Dataset: MasterDataset (GitHub, shihabpk99/AI-Powered-Crop-Disease-Detection-System). Classes: potato bacterial disease, potato fungal disease, potato healthy, potato late blight, rice blast, rice brown spot, rice healthy, rice sheath blight, rice tungro virus, wheat black point, wheat blast, wheat fusarium foot rot, wheat healthy, wheat leaf blight.

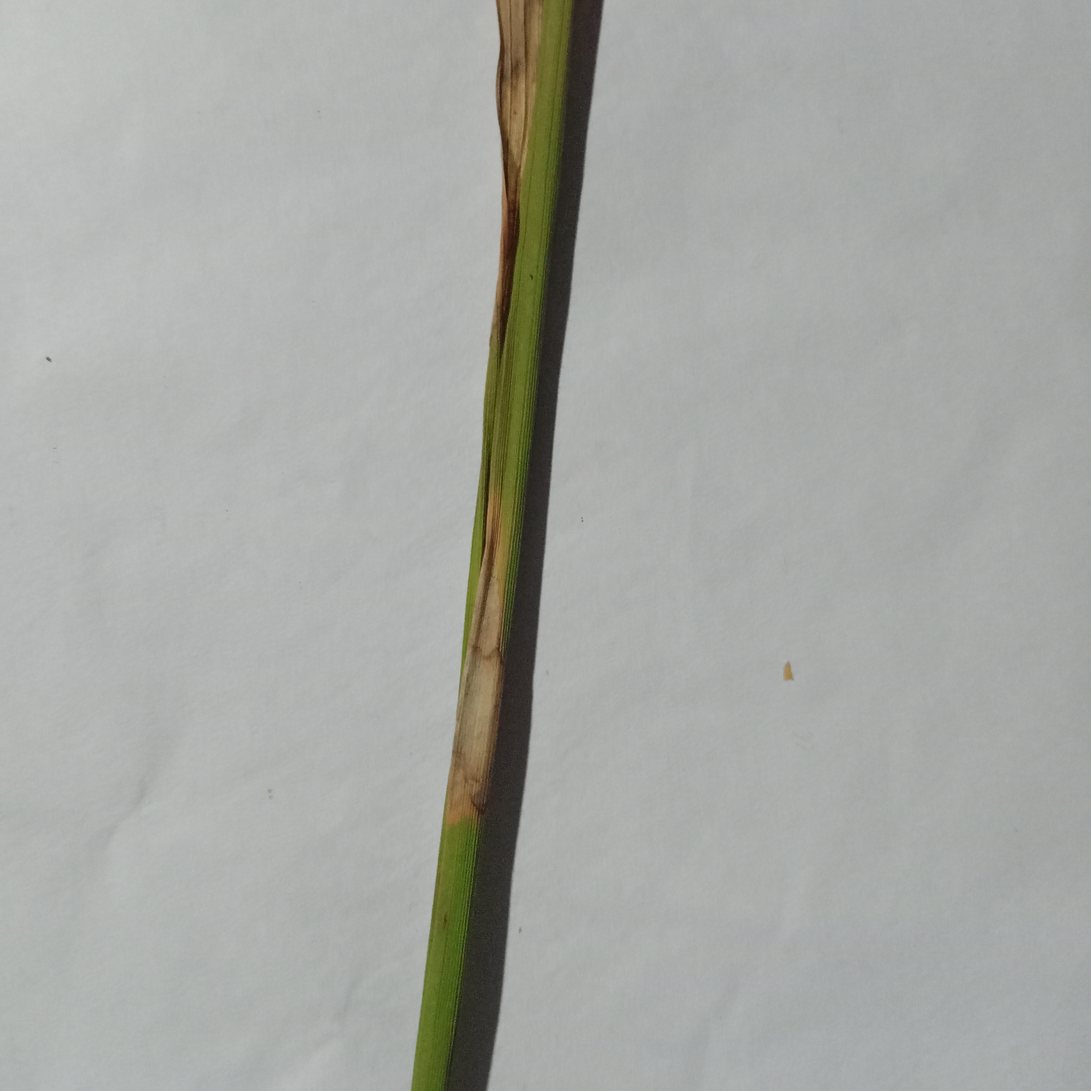
Label: rice blast

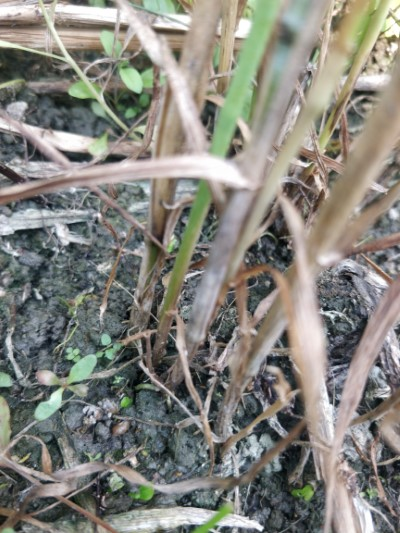
Label: wheat fusarium foot rot

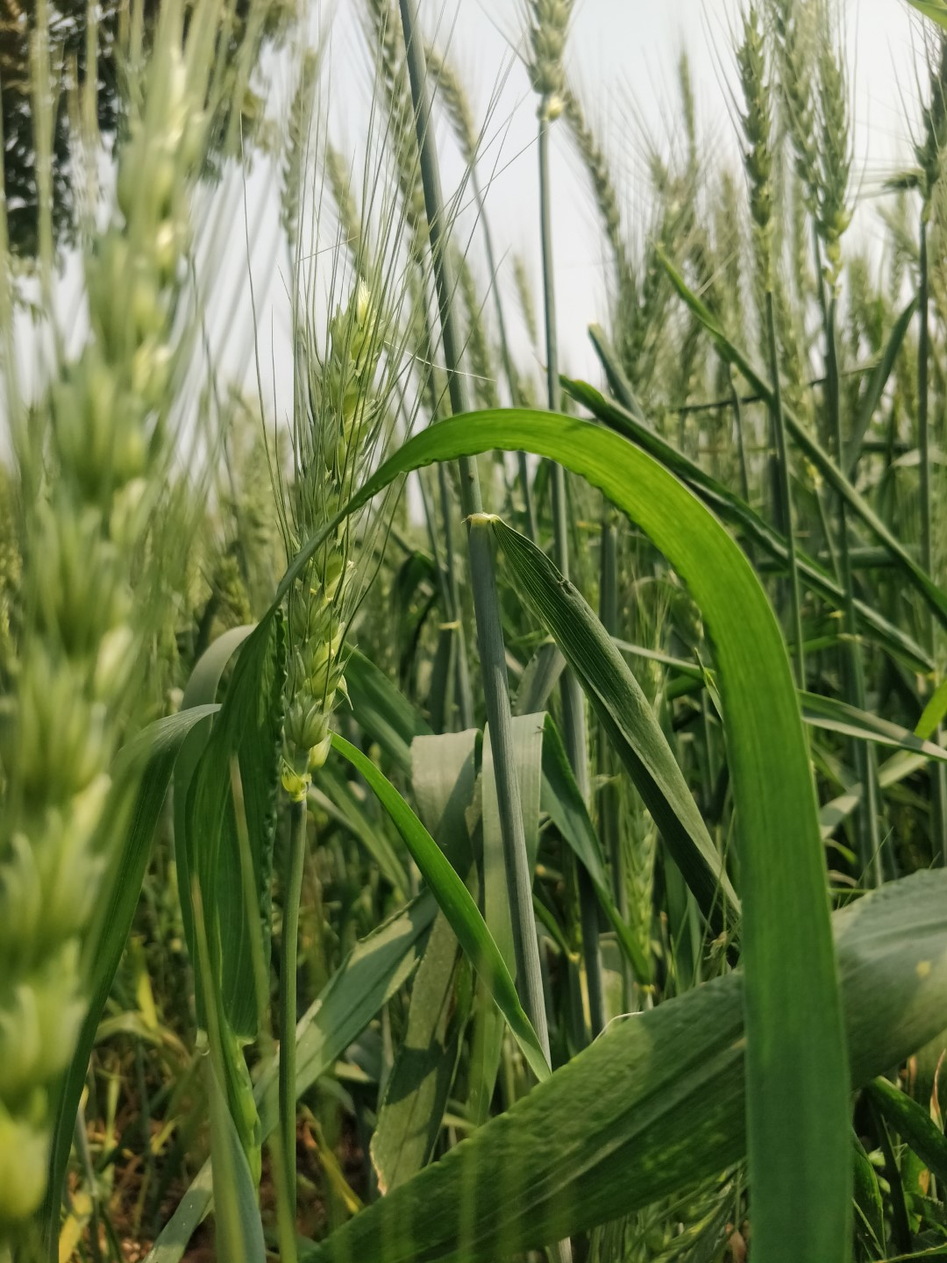
Label: wheat healthy

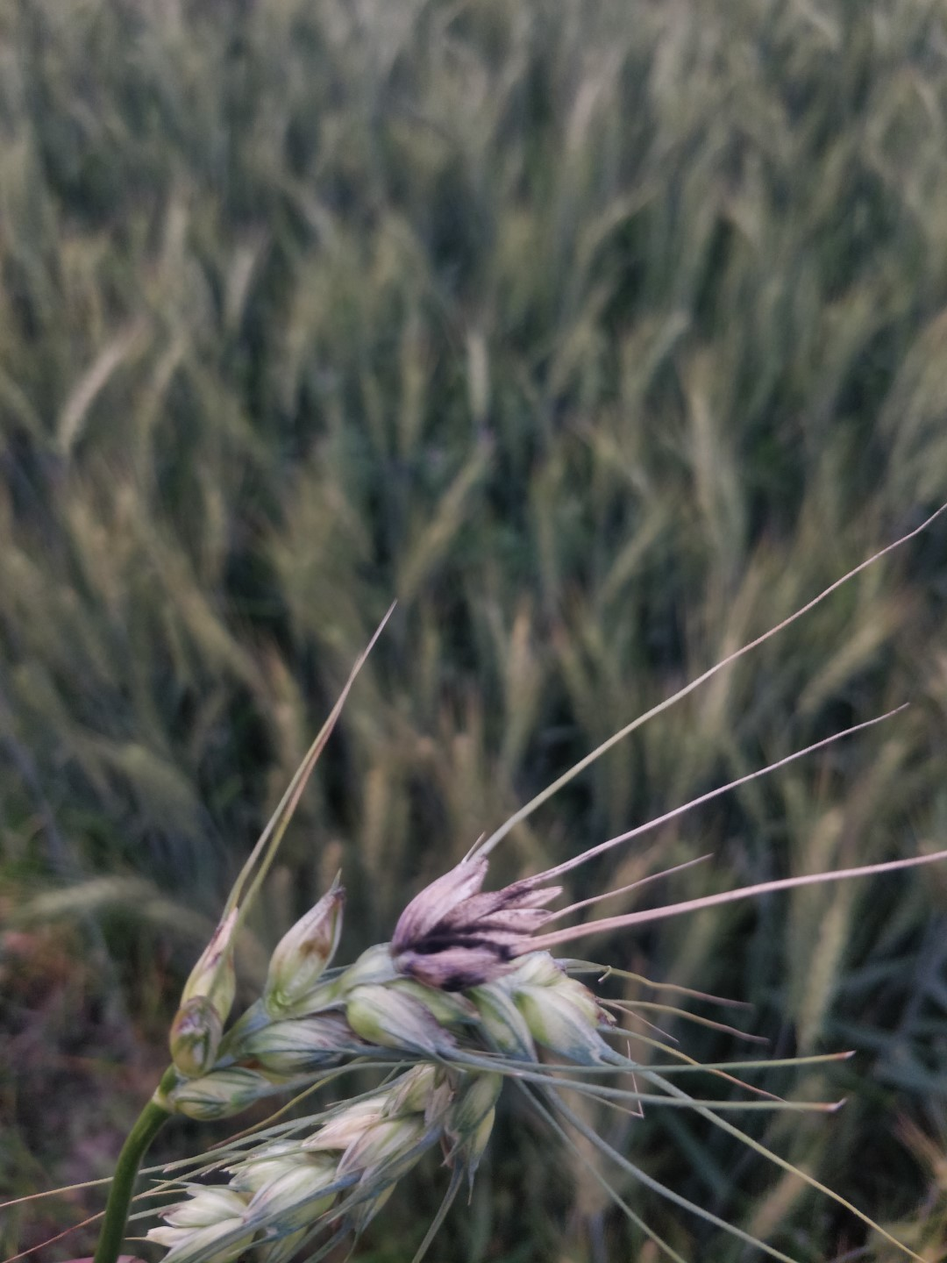
Label: wheat black point

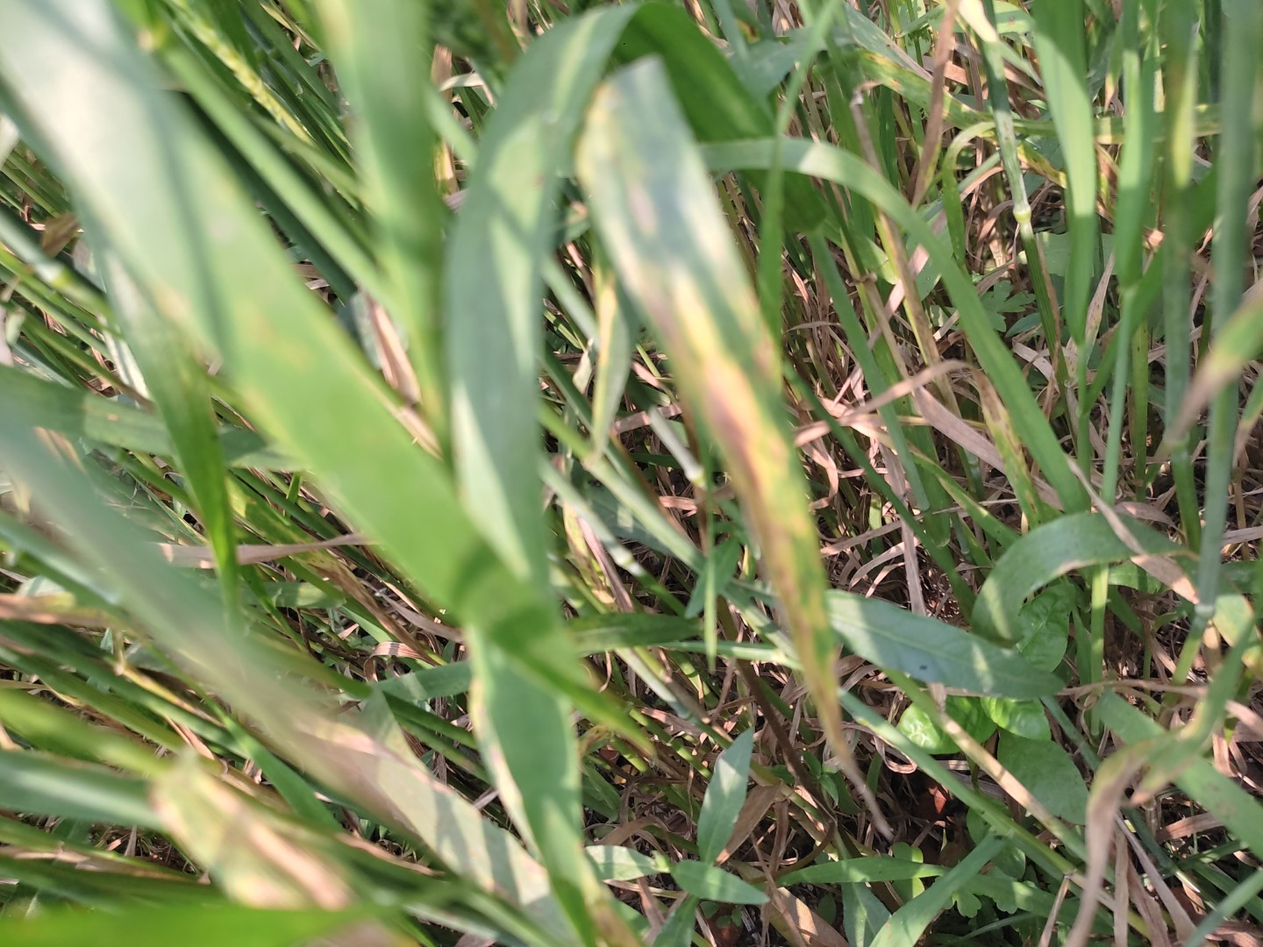
Label: wheat leaf blight

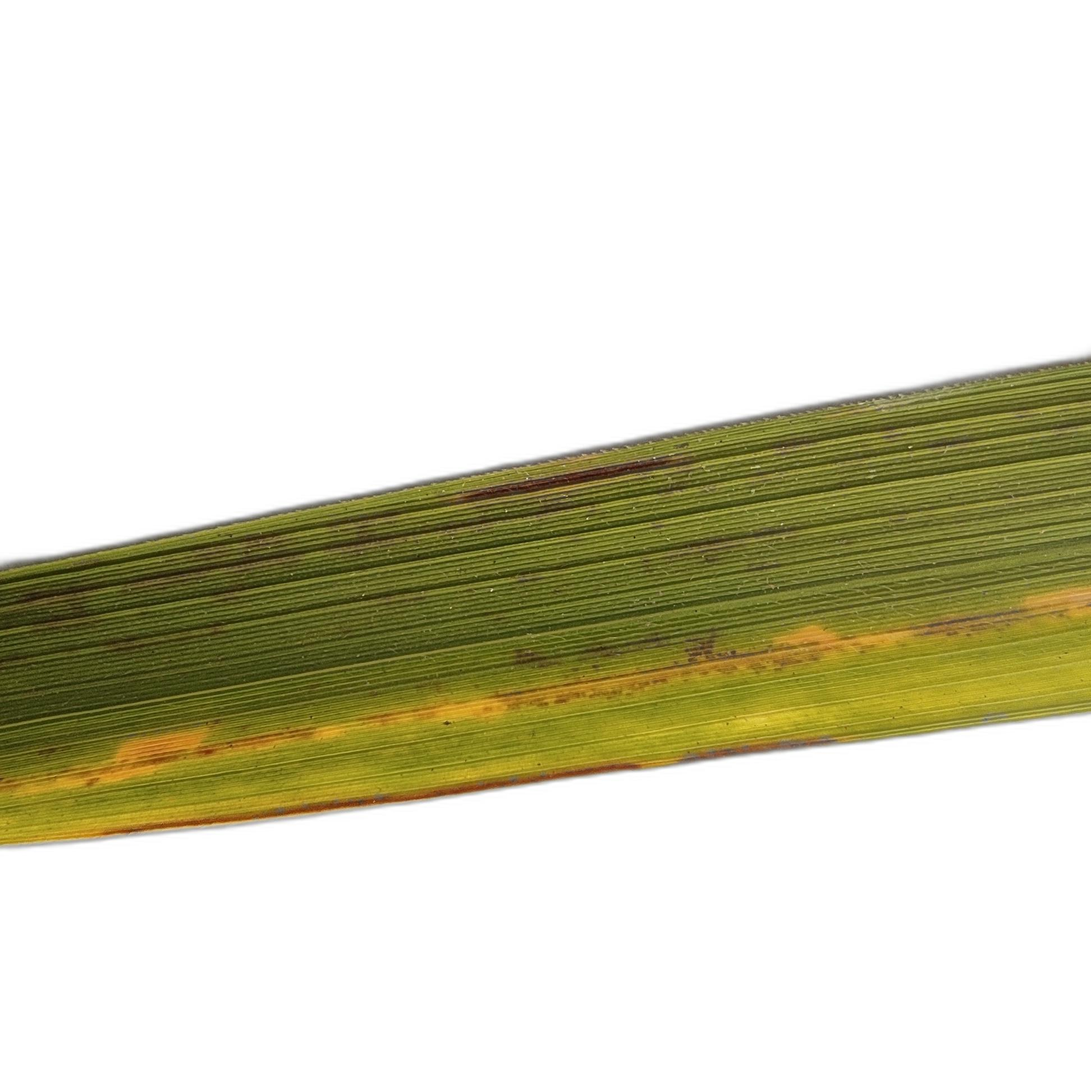
Label: rice tungro virus
